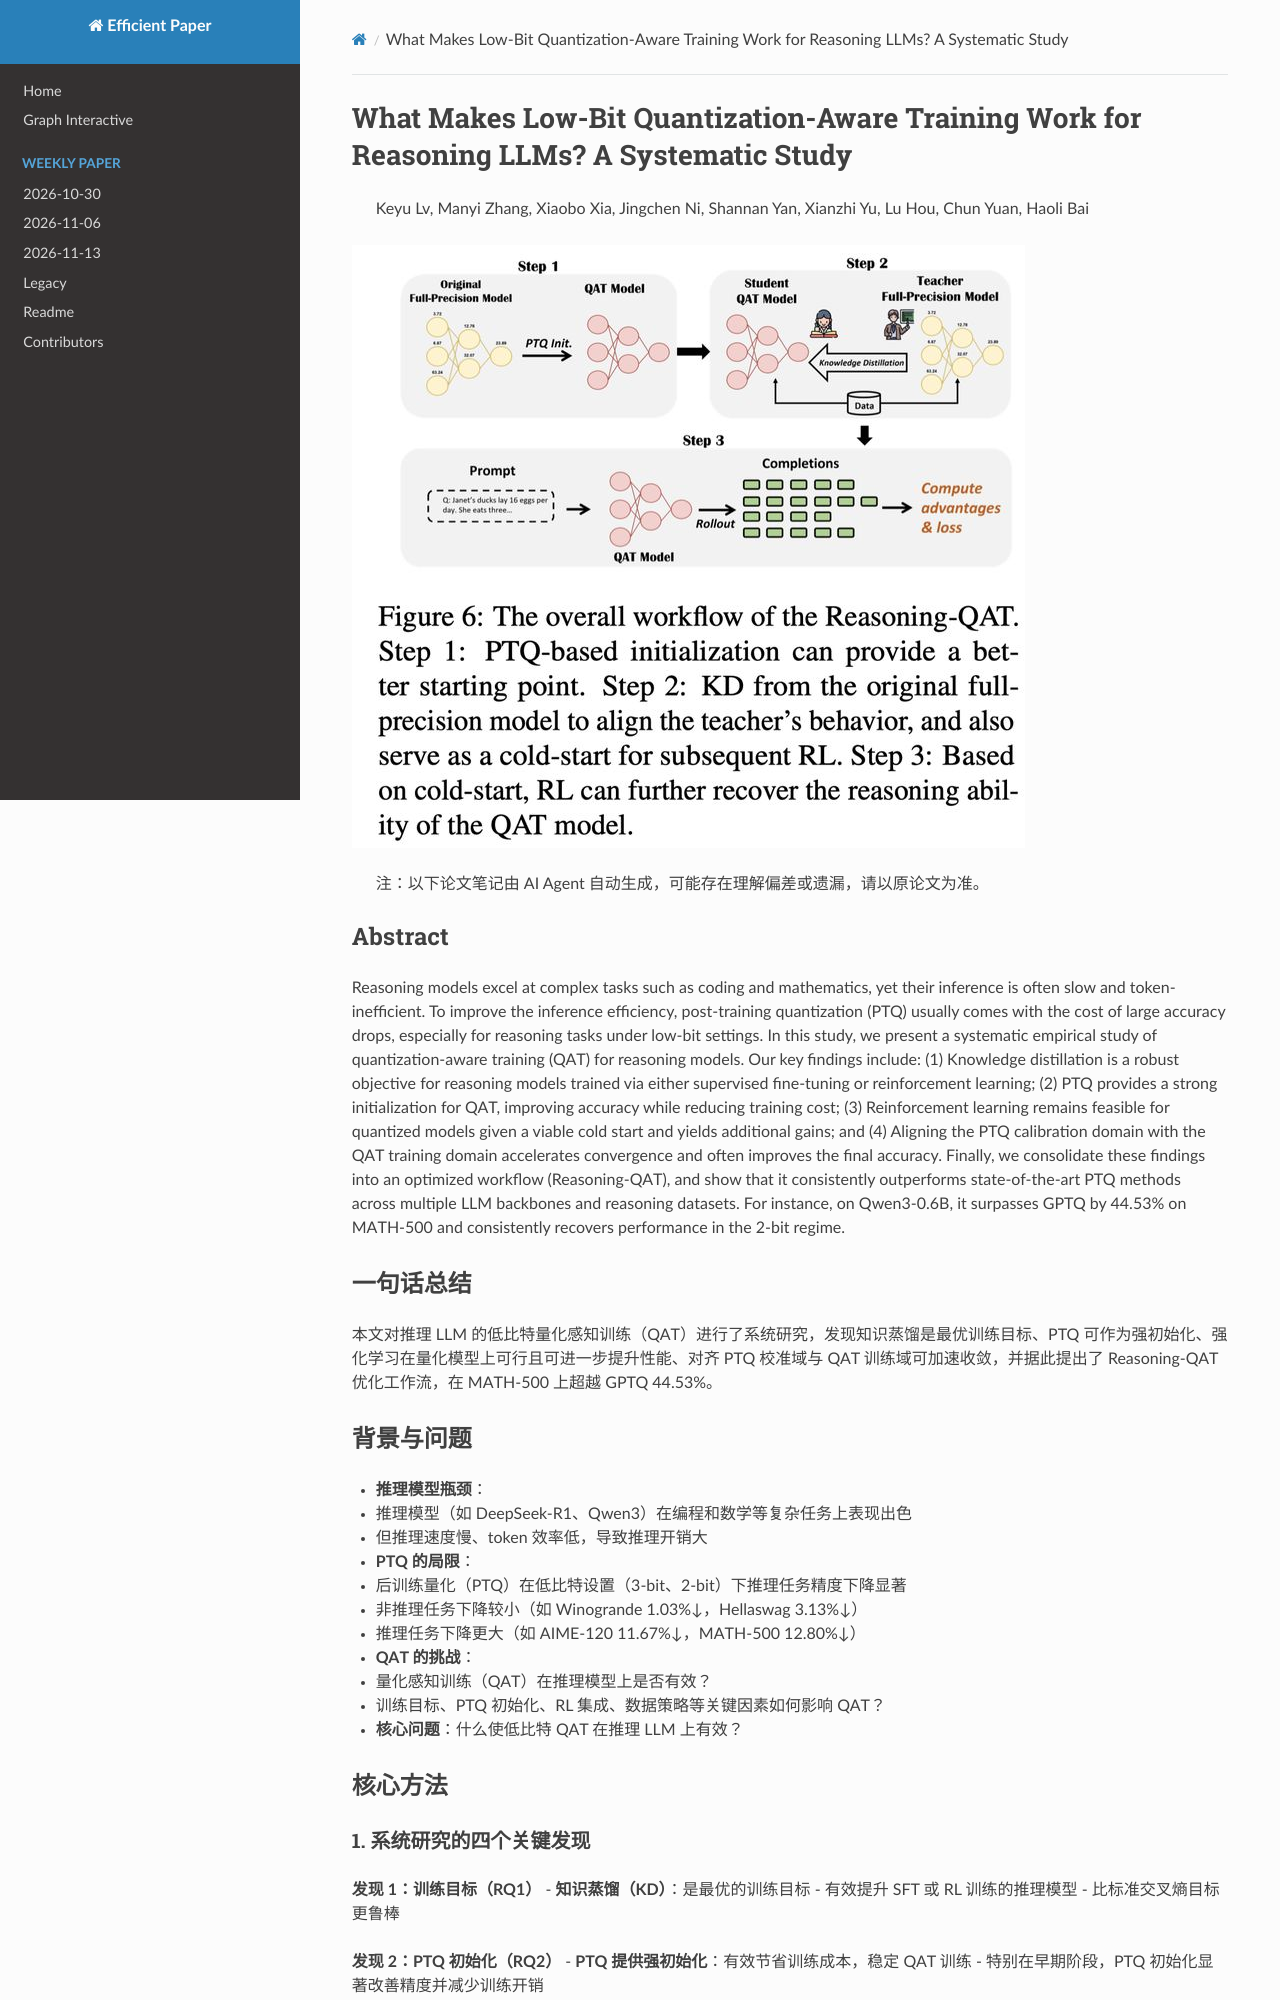

repository: hustzxd/EfficientPaper · page: notes/2026/IBW4TYDG/note/index.html · generator: mkdocs

# What Makes Low-Bit Quantization-Aware Training Work for Reasoning LLMs? A Systematic Study

> Keyu Lv, Manyi Zhang, Xiaobo Xia, Jingchen Ni, Shannan Yan, Xianzhi Yu, Lu Hou, Chun Yuan, Haoli Bai

![111](cover.jpg)

> 注：以下论文笔记由 AI Agent 自动生成，可能存在理解偏差或遗漏，请以原论文为准。

## Abstract

Reasoning models excel at complex tasks such as coding and mathematics, yet their inference is often slow and token-inefficient. To improve the inference efficiency, post-training quantization (PTQ) usually comes with the cost of large accuracy drops, especially for reasoning tasks under low-bit settings. In this study, we present a systematic empirical study of quantization-aware training (QAT) for reasoning models. Our key findings include: (1) Knowledge distillation is a robust objective for reasoning models trained via either supervised fine-tuning or reinforcement learning; (2) PTQ provides a strong initialization for QAT, improving accuracy while reducing training cost; (3) Reinforcement learning remains feasible for quantized models given a viable cold start and yields additional gains; and (4) Aligning the PTQ calibration domain with the QAT training domain accelerates convergence and often improves the final accuracy. Finally, we consolidate these findings into an optimized workflow (Reasoning-QAT), and show that it consistently outperforms state-of-the-art PTQ methods across multiple LLM backbones and reasoning datasets. For instance, on Qwen3-0.6B, it surpasses GPTQ by 44.53% on MATH-500 and consistently recovers performance in the 2-bit regime.

## 一句话总结

本文对推理 LLM 的低比特量化感知训练（QAT）进行了系统研究，发现知识蒸馏是最优训练目标、PTQ 可作为强初始化、强化学习在量化模型上可行且可进一步提升性能、对齐 PTQ 校准域与 QAT 训练域可加速收敛，并据此提出了 Reasoning-QAT 优化工作流，在 MATH-500 上超越 GPTQ 44.53%。

## 背景与问题

- **推理模型瓶颈**：
  - 推理模型（如 DeepSeek-R1、Qwen3）在编程和数学等复杂任务上表现出色
  - 但推理速度慢、token 效率低，导致推理开销大
- **PTQ 的局限**：
  - 后训练量化（PTQ）在低比特设置（3-bit、2-bit）下推理任务精度下降显著
  - 非推理任务下降较小（如 Winogrande 1.03%↓，Hellaswag 3.13%↓）
  - 推理任务下降更大（如 AIME-120 11.67%↓，MATH-500 12.80%↓）
- **QAT 的挑战**：
  - 量化感知训练（QAT）在推理模型上是否有效？
  - 训练目标、PTQ 初始化、RL 集成、数据策略等关键因素如何影响 QAT？
- **核心问题**：什么使低比特 QAT 在推理 LLM 上有效？

## 核心方法
